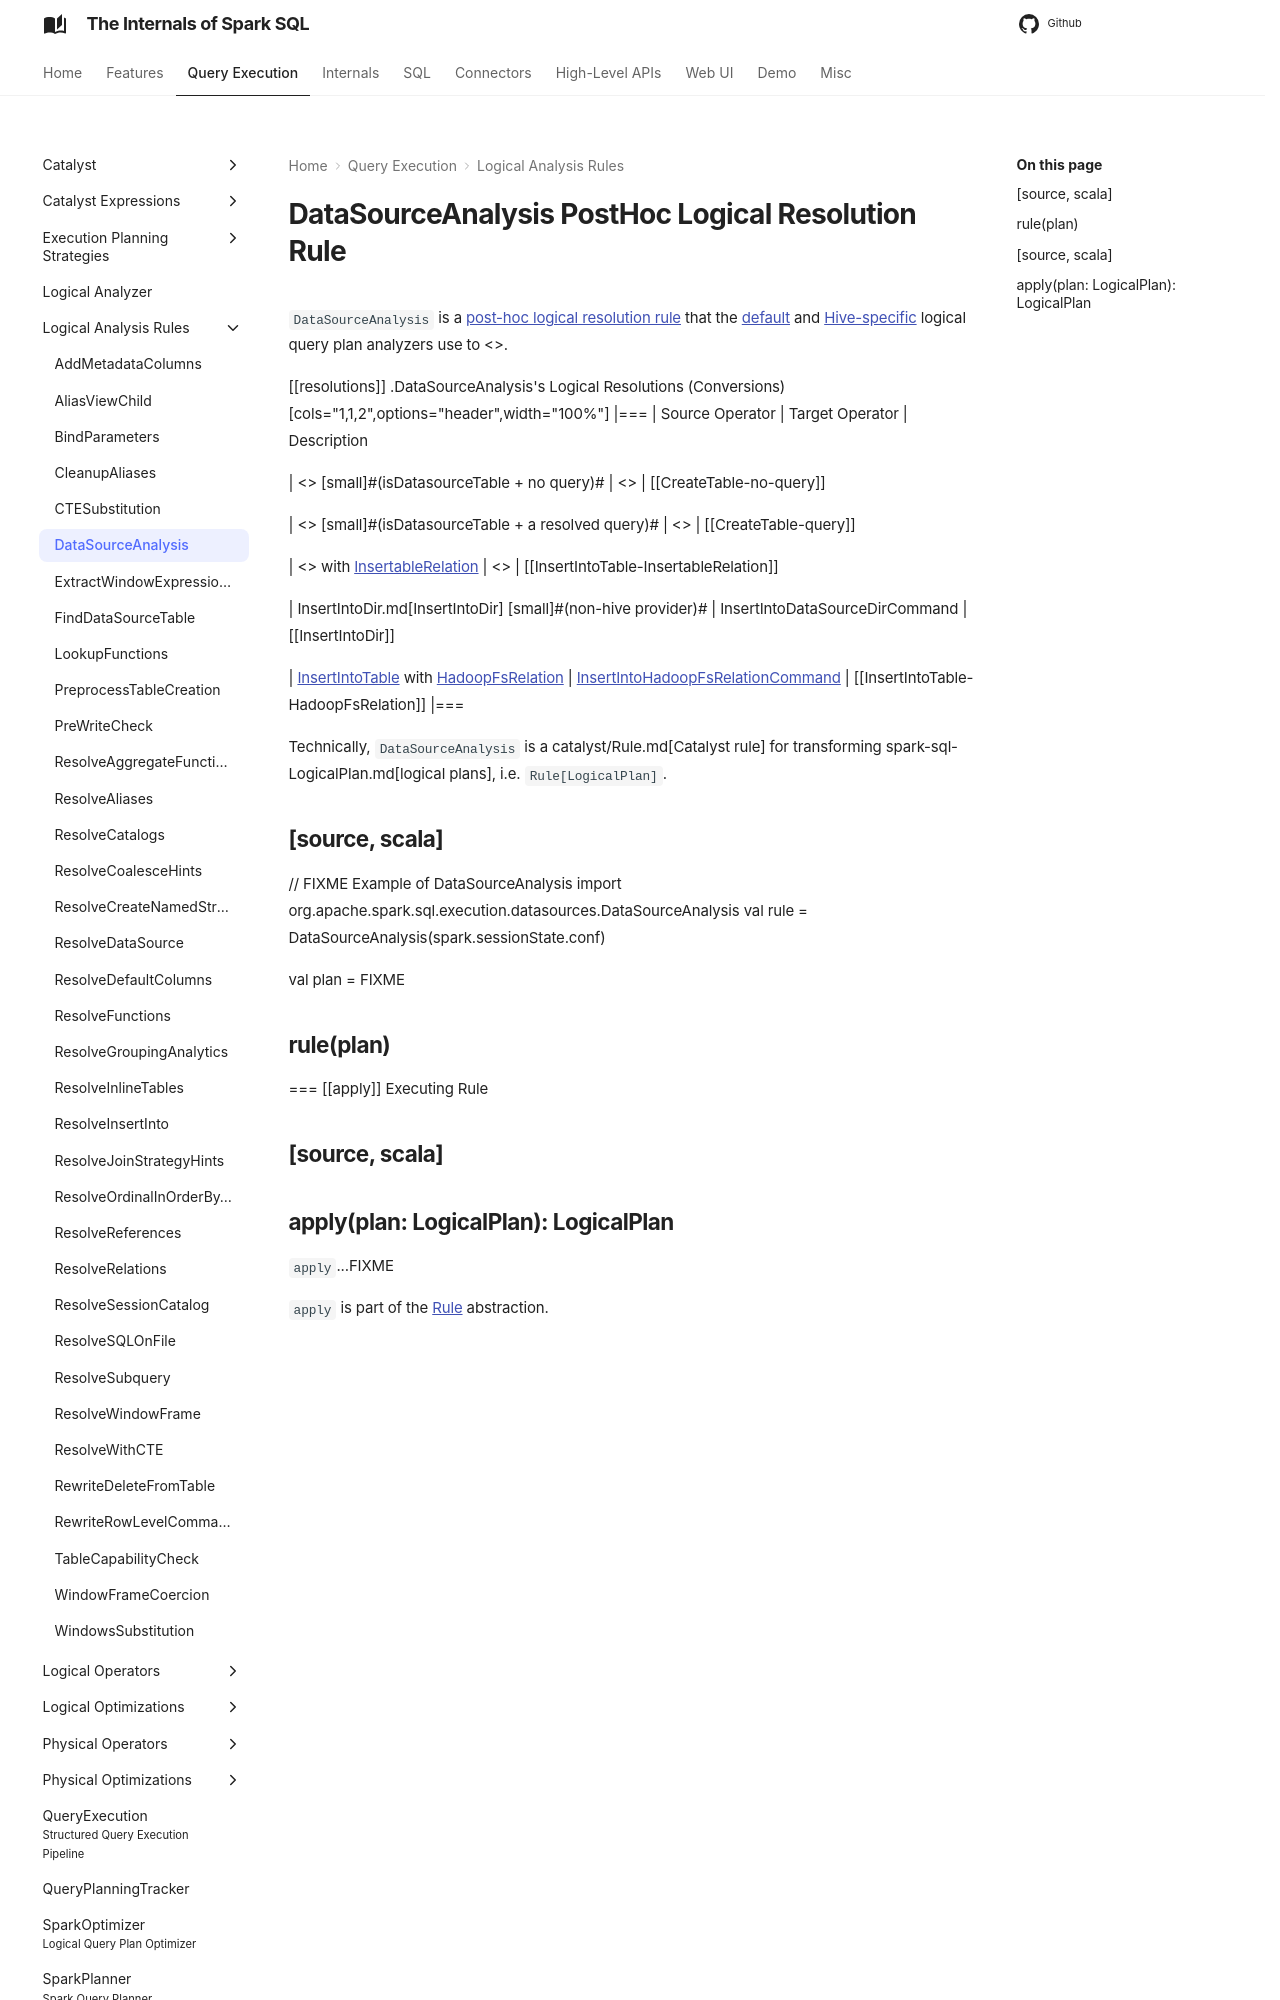

repository: japila-books/spark-sql-internals · page: logical-analysis-rules/DataSourceAnalysis/index.html · generator: mkdocs

---
title: DataSourceAnalysis
---

# DataSourceAnalysis PostHoc Logical Resolution Rule

`DataSourceAnalysis` is a [post-hoc logical resolution rule](../Analyzer.md#postHocResolutionRules) that the [default](../BaseSessionStateBuilder.md#analyzer) and [Hive-specific](../hive/HiveSessionStateBuilder.md#analyzer) logical query plan analyzers use to <<apply, FIXME>>.

[[resolutions]]
.DataSourceAnalysis's Logical Resolutions (Conversions)
[cols="1,1,2",options="header",width="100%"]
|===
| Source Operator
| Target Operator
| Description

| <<CreateTable.md#, CreateTable>> [small]#(isDatasourceTable + no query)#
| <<CreateDataSourceTableCommand.md#, CreateDataSourceTableCommand>>
| [[CreateTable-no-query]]

| <<CreateTable.md#, CreateTable>> [small]#(isDatasourceTable + a resolved query)#
| <<CreateDataSourceTableAsSelectCommand.md#, CreateDataSourceTableAsSelectCommand>>
| [[CreateTable-query]]

| <<InsertIntoTable.md#, InsertIntoTable>> with [InsertableRelation](../InsertableRelation.md)
| <<InsertIntoDataSourceCommand.md#, InsertIntoDataSourceCommand>>
| [[InsertIntoTable-InsertableRelation]]

| InsertIntoDir.md[InsertIntoDir] [small]#(non-hive provider)#
| InsertIntoDataSourceDirCommand
| [[InsertIntoDir]]

| [InsertIntoTable](../logical-operators/InsertIntoTable.md) with [HadoopFsRelation](../files/HadoopFsRelation.md)
| [InsertIntoHadoopFsRelationCommand](../logical-operators/InsertIntoHadoopFsRelationCommand.md)
| [[InsertIntoTable-HadoopFsRelation]]
|===

Technically, `DataSourceAnalysis` is a catalyst/Rule.md[Catalyst rule] for transforming spark-sql-LogicalPlan.md[logical plans], i.e. `Rule[LogicalPlan]`.

[source, scala]
----
// FIXME Example of DataSourceAnalysis
import org.apache.spark.sql.execution.datasources.DataSourceAnalysis
val rule = DataSourceAnalysis(spark.sessionState.conf)

val plan = FIXME

rule(plan)
----

=== [[apply]] Executing Rule

[source, scala]
----
